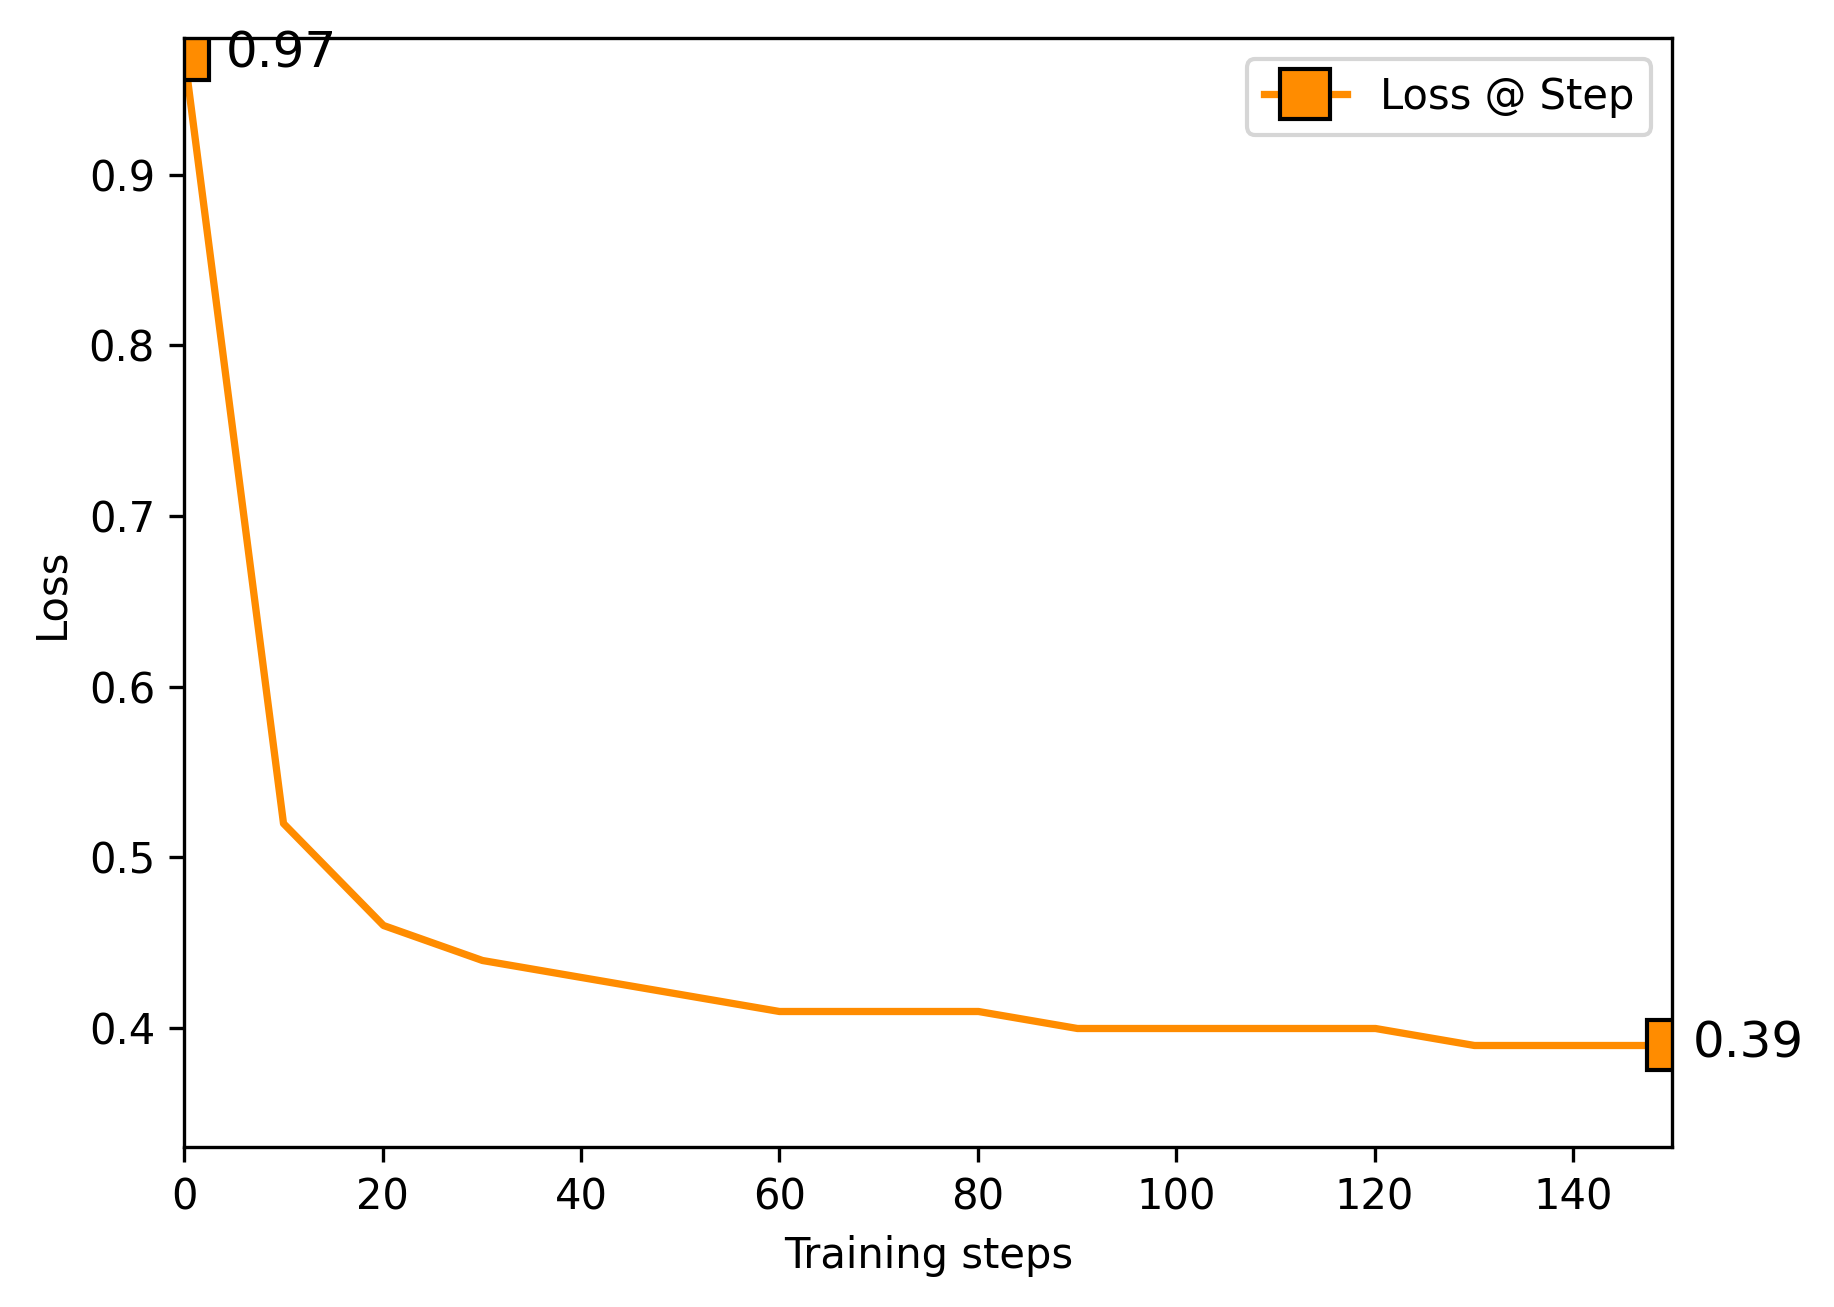

The file beside this chart, header and first rows:
0, 0.9729531407356262
10, 0.5283
20, 0.4629
30, 0.4426
40, 0.4325
50, 0.423
60, 0.4169
70, 0.4123
80, 0.4104
90, 0.4091
100, 0.4078
110, 0.4035
120, 0.4014
130, 0.3998
140, 0.3978
150, 0.3969
